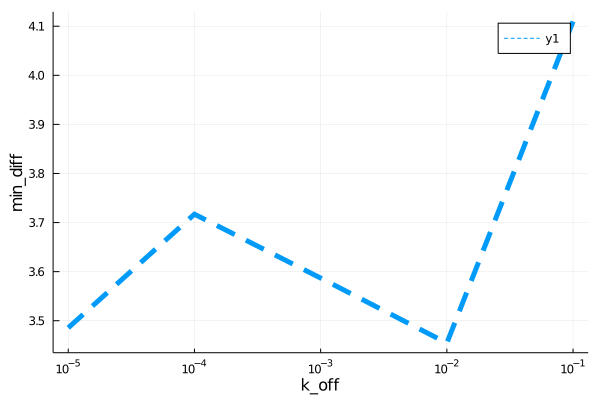

Data behind this chart, as committed beside it:
para, error
9.999999999999999e-6, 3.486
0.0001, 3.717
0.001, 3.587
0.01, 3.454
0.1, 4.11
